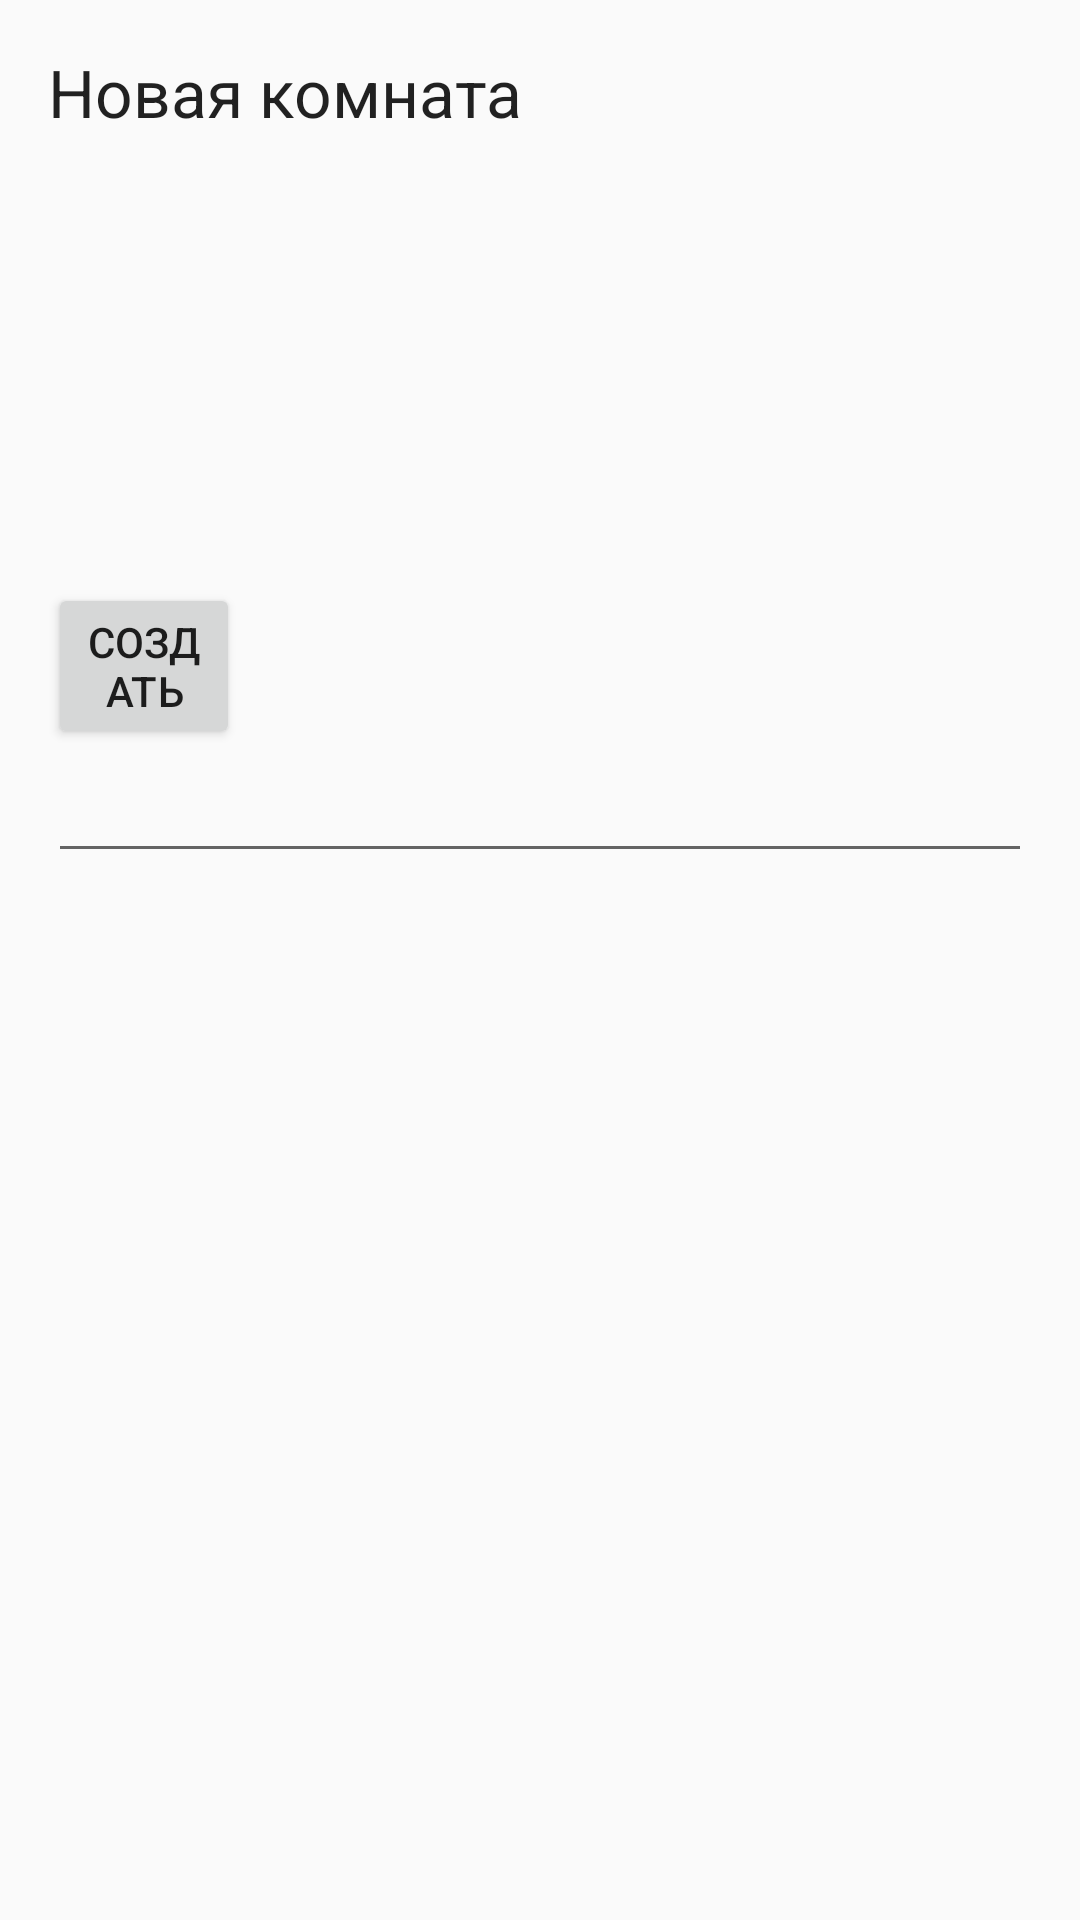

The Android layout XML behind this screen, and the referenced resources:
<!-- AndroidManifest.xml: application theme AppTheme -->
<!-- res/layout/activity_add_room.xml -->
<?xml version="1.0" encoding="utf-8"?>
<RelativeLayout xmlns:android="http://schemas.android.com/apk/res/android"
    xmlns:tools="http://schemas.android.com/tools"
    android:layout_width="match_parent"
    android:layout_height="match_parent"
    android:paddingBottom="@dimen/activity_vertical_margin"
    android:paddingLeft="@dimen/activity_horizontal_margin"
    android:paddingRight="@dimen/activity_horizontal_margin"
    android:paddingTop="@dimen/activity_vertical_margin"
    tools:context="ru.alexandertsebenko.yr_mind_fixer.WriteNote">

    <LinearLayout
        android:orientation="vertical"
        android:layout_width="match_parent"
        android:layout_height="match_parent"
        android:layout_alignParentTop="true"
        android:layout_alignParentLeft="true"
        android:layout_alignParentStart="true"
        android:id="@+id/linearLayout">

        <TextView
            android:layout_width="wrap_content"
            android:layout_height="wrap_content"
            android:textAppearance="?android:attr/textAppearanceLarge"
            android:text="Новая комната"
            android:id="@+id/text_add_room" />
        <Button
            android:layout_width="wrap_content"
            android:layout_height="wrap_content"
            android:text="Создать"
            android:id="@+id/button_add_room"
            android:layout_marginRight="264dp"
            android:layout_marginEnd="264dp"
            android:layout_marginTop="149dp"
            android:onClick="onClick"
            />
        <EditText
            android:layout_width="match_parent"
            android:layout_height="wrap_content"
            android:id="@+id/editText" />

    </LinearLayout>

</RelativeLayout>
<!-- resources referenced by this layout -->
<resources>
  <dimen name="activity_horizontal_margin">@dimen/standard_padding</dimen>
  <dimen name="activity_vertical_margin">@dimen/standard_padding</dimen>
  <style name="AppTheme" parent="Theme.AppCompat.Light.DarkActionBar">
          
          <item name="colorPrimary">@color/colorPrimary</item>
          <item name="colorPrimaryDark">@color/colorPrimaryDark</item>
          <item name="colorAccent">@color/colorAccent</item>
      </style>
  <dimen name="standard_padding">16dp</dimen>
  <color name="colorPrimary">#3F51B5</color>
  <color name="colorPrimaryDark">#303F9F</color>
  <color name="colorAccent">#FF4081</color>
</resources>
